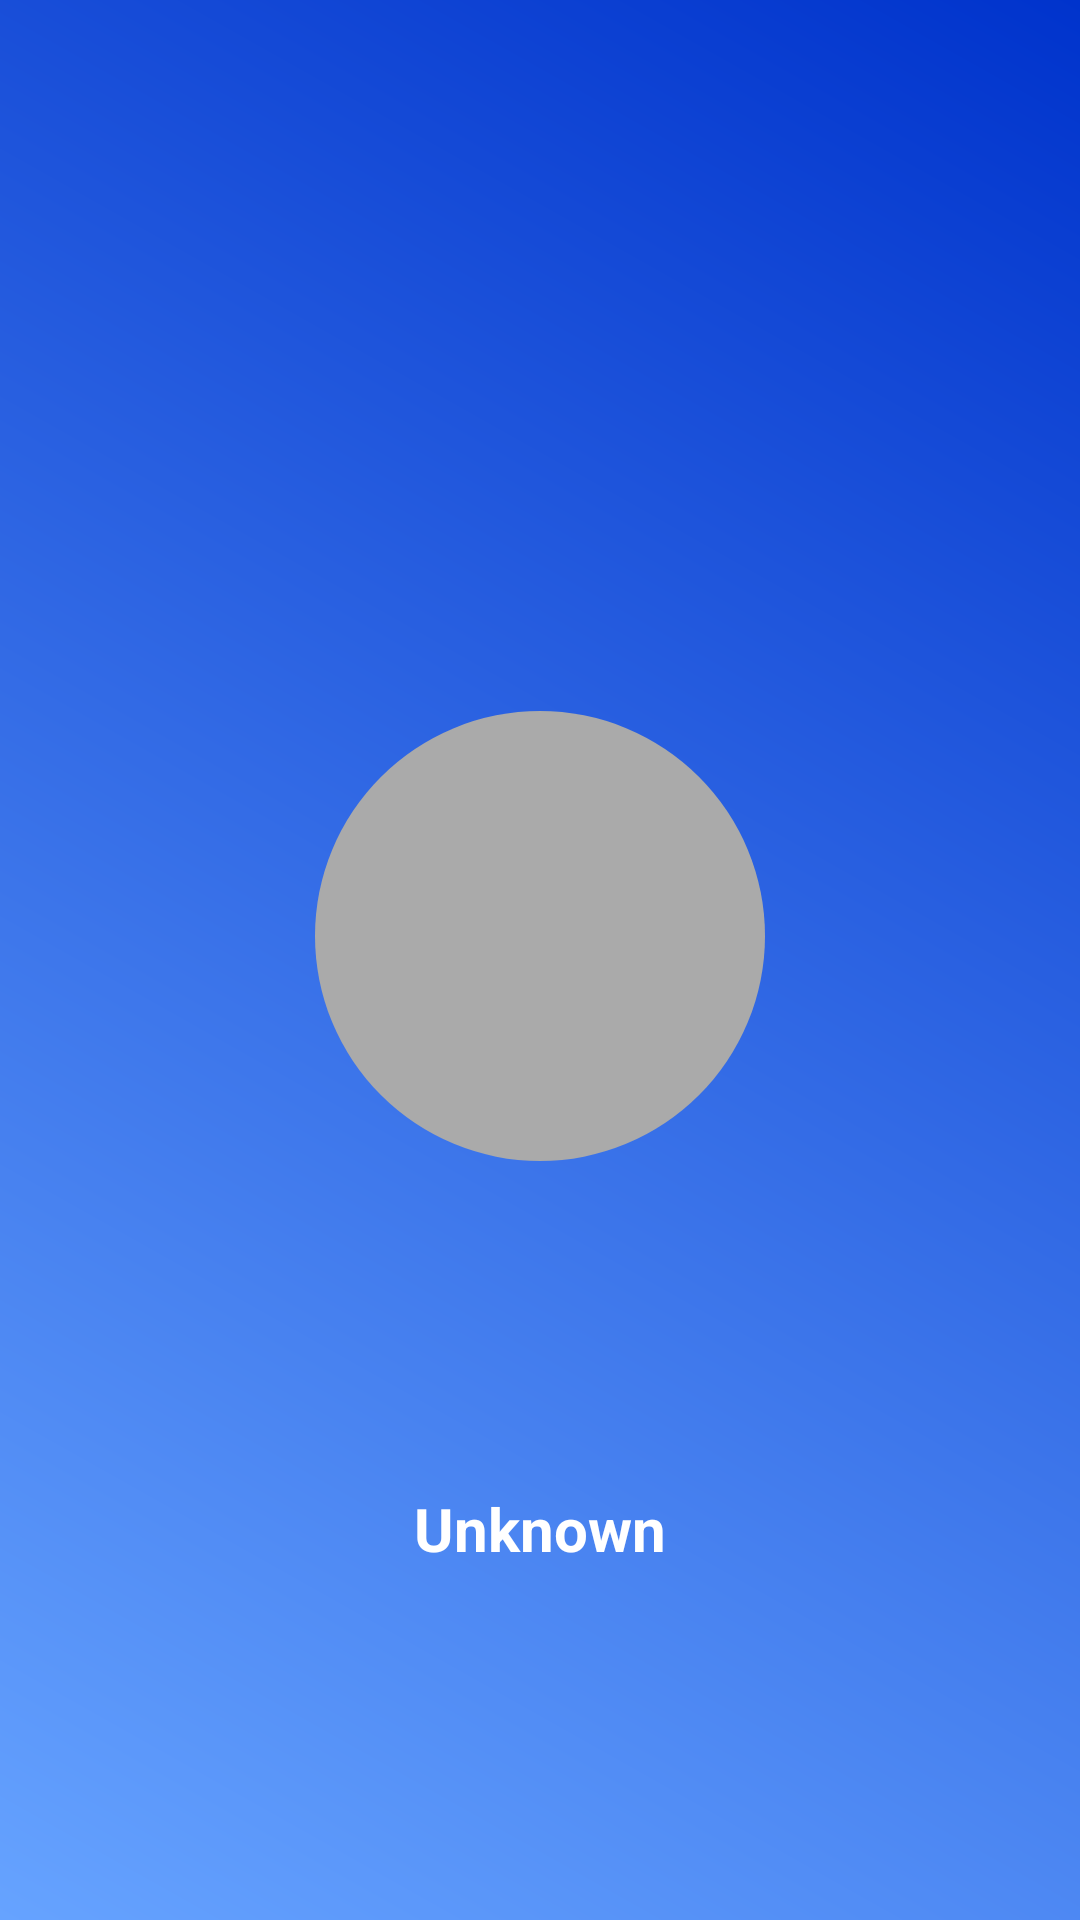

Android layout source for this screen:
<!-- AndroidManifest.xml: application theme AppTheme.NoActionBar -->
<!-- res/layout/nav_header.xml -->
<android.support.constraint.ConstraintLayout xmlns:android="http://schemas.android.com/apk/res/android"
    xmlns:app="http://schemas.android.com/apk/res-auto"
    android:id="@+id/navHeader"
    android:layout_width="match_parent"
    android:layout_height="220dp"
    android:layout_margin="8dp"
    android:background="@drawable/gradientbackground"
    android:padding="16dp"
    android:theme="@style/ThemeOverlay.AppCompat.Dark">

    <ImageView
        android:id="@+id/navHeaderImage"
        android:layout_width="150dp"
        android:layout_height="150dp"
        android:layout_marginStart="8dp"
        android:layout_marginTop="8dp"
        android:layout_marginEnd="8dp"
        android:layout_marginBottom="24dp"
        android:background="@drawable/smallcircle"
        android:scaleType="fitCenter"
        app:layout_constraintBottom_toBottomOf="parent"
        app:layout_constraintEnd_toEndOf="parent"
        app:layout_constraintStart_toStartOf="parent"
        app:layout_constraintTop_toTopOf="parent"
        app:srcCompat="@drawable/defaultprofile" />

    <TextView
        android:id="@+id/NavHeaderUserName_textView"
        android:layout_width="wrap_content"
        android:layout_height="wrap_content"
        android:layout_marginTop="8dp"
        android:text="@android:string/unknownName"
        android:textColor="@color/White"
        android:textSize="20sp"
        android:textStyle="bold"
        app:layout_constraintBottom_toBottomOf="parent"
        app:layout_constraintEnd_toEndOf="parent"
        app:layout_constraintHorizontal_bias="0.5"
        app:layout_constraintStart_toStartOf="parent"
        app:layout_constraintTop_toBottomOf="@+id/navHeaderImage" />
</android.support.constraint.ConstraintLayout>
<!-- resources referenced by this layout -->
<resources>
  <color name="White">#fff</color>
  <!-- drawable gradientbackground (drawable) -->
  <?xml version="1.0" encoding="utf-8"?>
  <shape xmlns:android="http://schemas.android.com/apk/res/android">
      <gradient android:angle="45"
          android:startColor="@color/blue1"
          android:endColor="@color/blue2"
          />
  
  </shape>
  <!-- drawable smallcircle (drawable) -->
  <?xml version="1.0" encoding="utf-8"?>
  <shape xmlns:android="http://schemas.android.com/apk/res/android"
      android:shape="oval">
  
      <solid android:color="@android:color/darker_gray" />
      <size
          android:width="10dp"
          android:height="10dp" />
      <corners android:radius="18dp" />
  
  </shape>
  <style name="AppTheme.NoActionBar">
          <item name="windowActionBar">false</item>
          <item name="windowNoTitle">true</item>
      </style>
  <color name="blue1">#66a3ff</color>
  <color name="blue2">#0033cc</color>
</resources>
